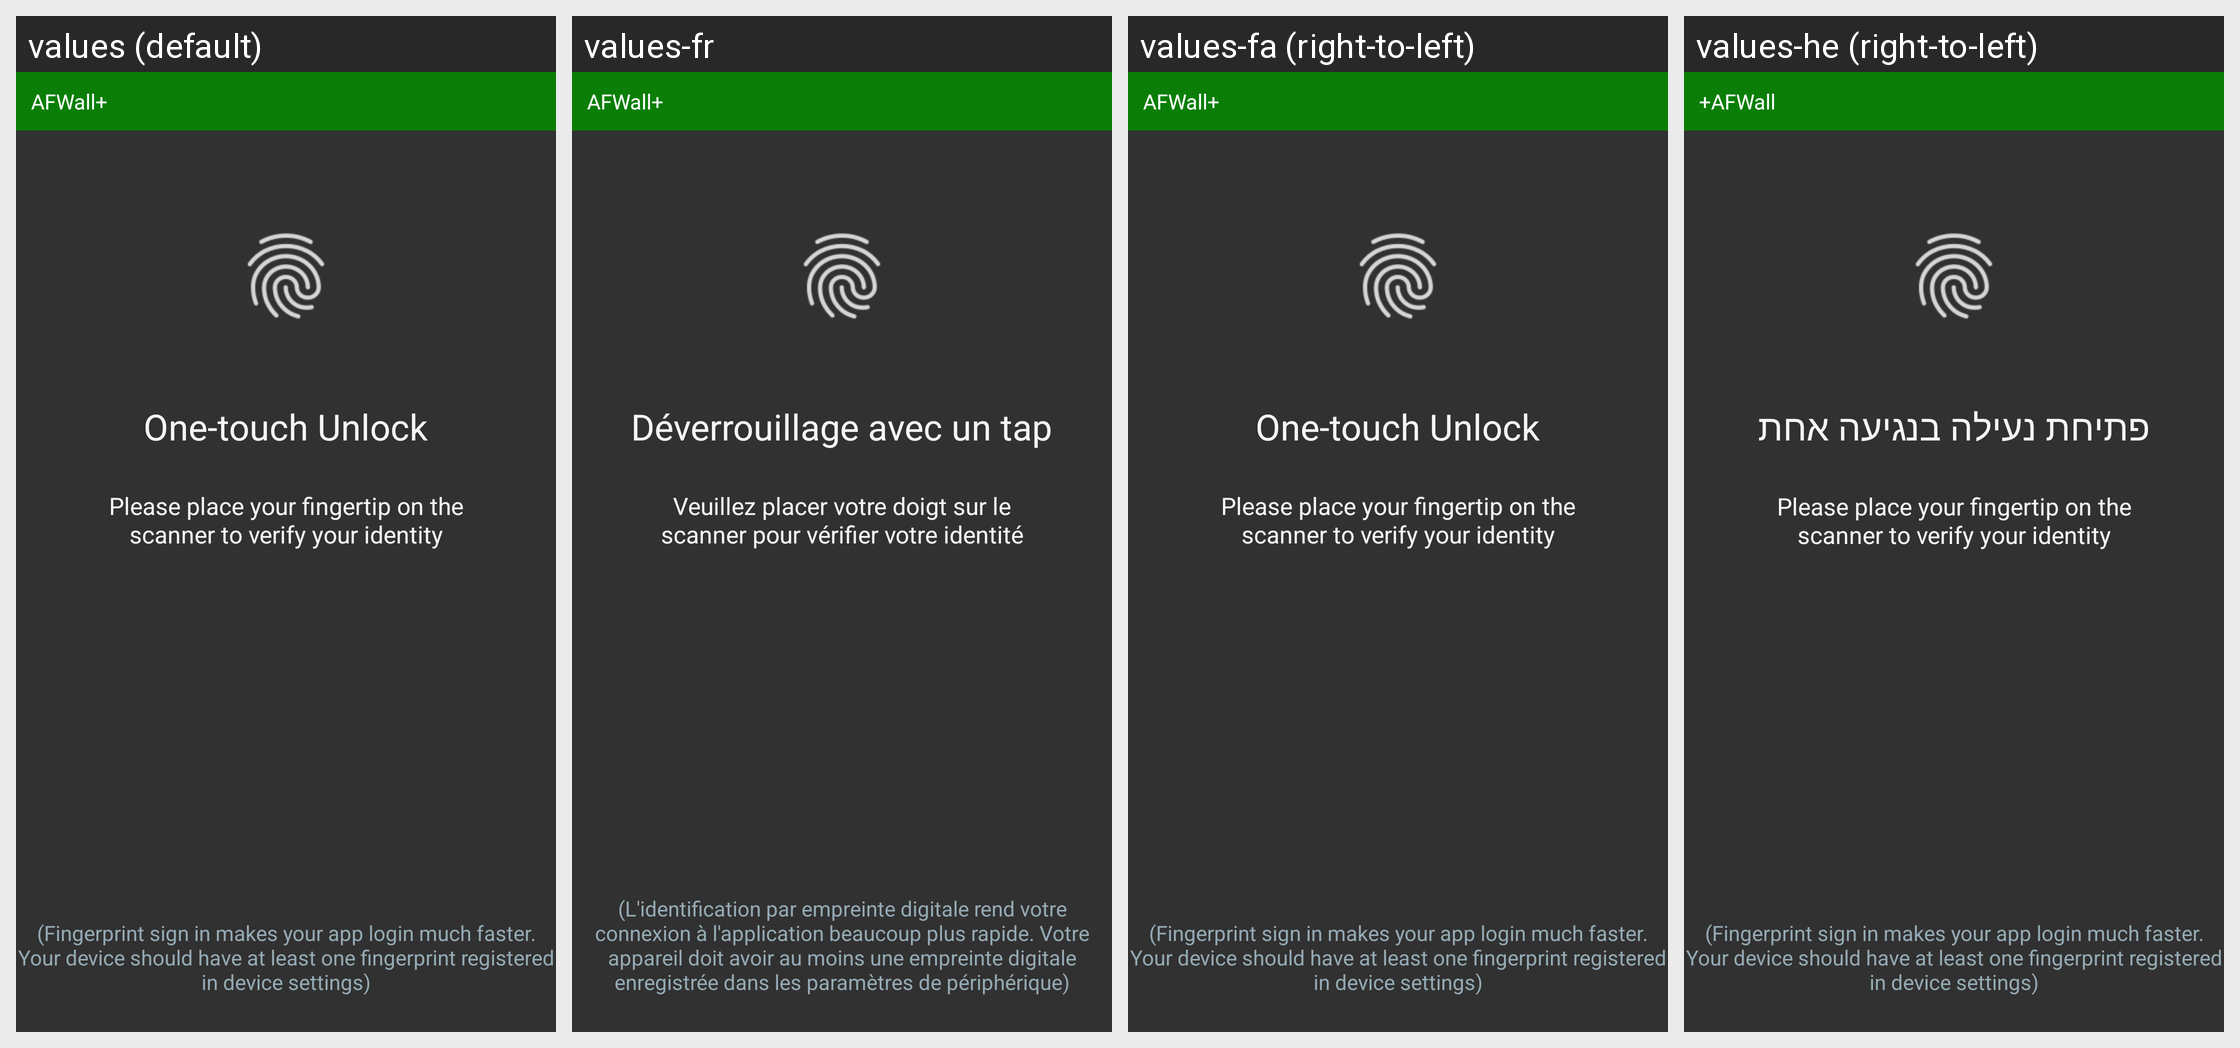

The Android screen above is rendered under several locales of the same app. Produce the string resources it draws, with the default and per-locale values.
Android screen res/layout/fingerprint.xml rendered under 4 locales, left to right: values (default), values-fr, values-fa (right-to-left), values-he (right-to-left). Device: Nexus 5 (rendered at 1080×1920; each locale shown at half size, 540×960, under a caption strip naming it); theme AppDarkTheme.
Other locales in the repository, not shown: values-af, values-ar, values-ast-rES, values-az, values-bg, values-bn, values-bs, values-ca, values-cs, values-da, values-de, values-el, values-es, values-eu, values-fi, values-hi, values-hr, values-hu, values-in, values-it, values-ja, values-kn, values-ko, values-ml-rIN, values-ms, values-nb, values-nl, values-pl, values-pt, values-pt-rBR, values-ro, values-ru, values-sk, values-sl, values-sr, values-sr-rCS, values-sv, values-ta, values-th, values-tr, values-uk, values-ur-rPK, values-vi, values-zh, values-zh-rCN, values-zh-rTW.
Strings drawn on this screen, with the default value and each locale's value (text and hints the layout hard-codes, and strings that could not be matched under every locale, appear in the picture but are not listed):

title_fingerprint
  values: One-touch Unlock
  values-fr: Déverrouillage avec un tap
  values-fa: One-touch Unlock
  values-he: פתיחת נעילה בנגיעה אחת

desc_fingerprint
  values: Please place your fingertip on the scanner to verify your identity
  values-fr: Veuillez placer votre doigt sur le scanner pour vérifier votre identité
  values-fa: Please place your fingertip on the scanner to verify your identity
  values-he: Please place your fingertip on the scanner to verify your identity

app_name
  values: AFWall+
  values-fr: AFWall+
  values-fa: AFWall+‎
  values-he: +AFWall

note
  values: (Fingerprint sign in makes your app login much faster. Your device should have at least one fingerprint registered in device settings)
  values-fr: (L'identification par empreinte digitale rend votre connexion à l'application beaucoup plus rapide. Votre appareil doit avoir au moins une empreinte digitale enregistrée dans les paramètres de périphérique)
  values-fa: (Fingerprint sign in makes your app login much faster. Your device should have at least one fingerprint registered in device settings)
  values-he: (Fingerprint sign in makes your app login much faster. Your device should have at least one fingerprint registered in device settings)
